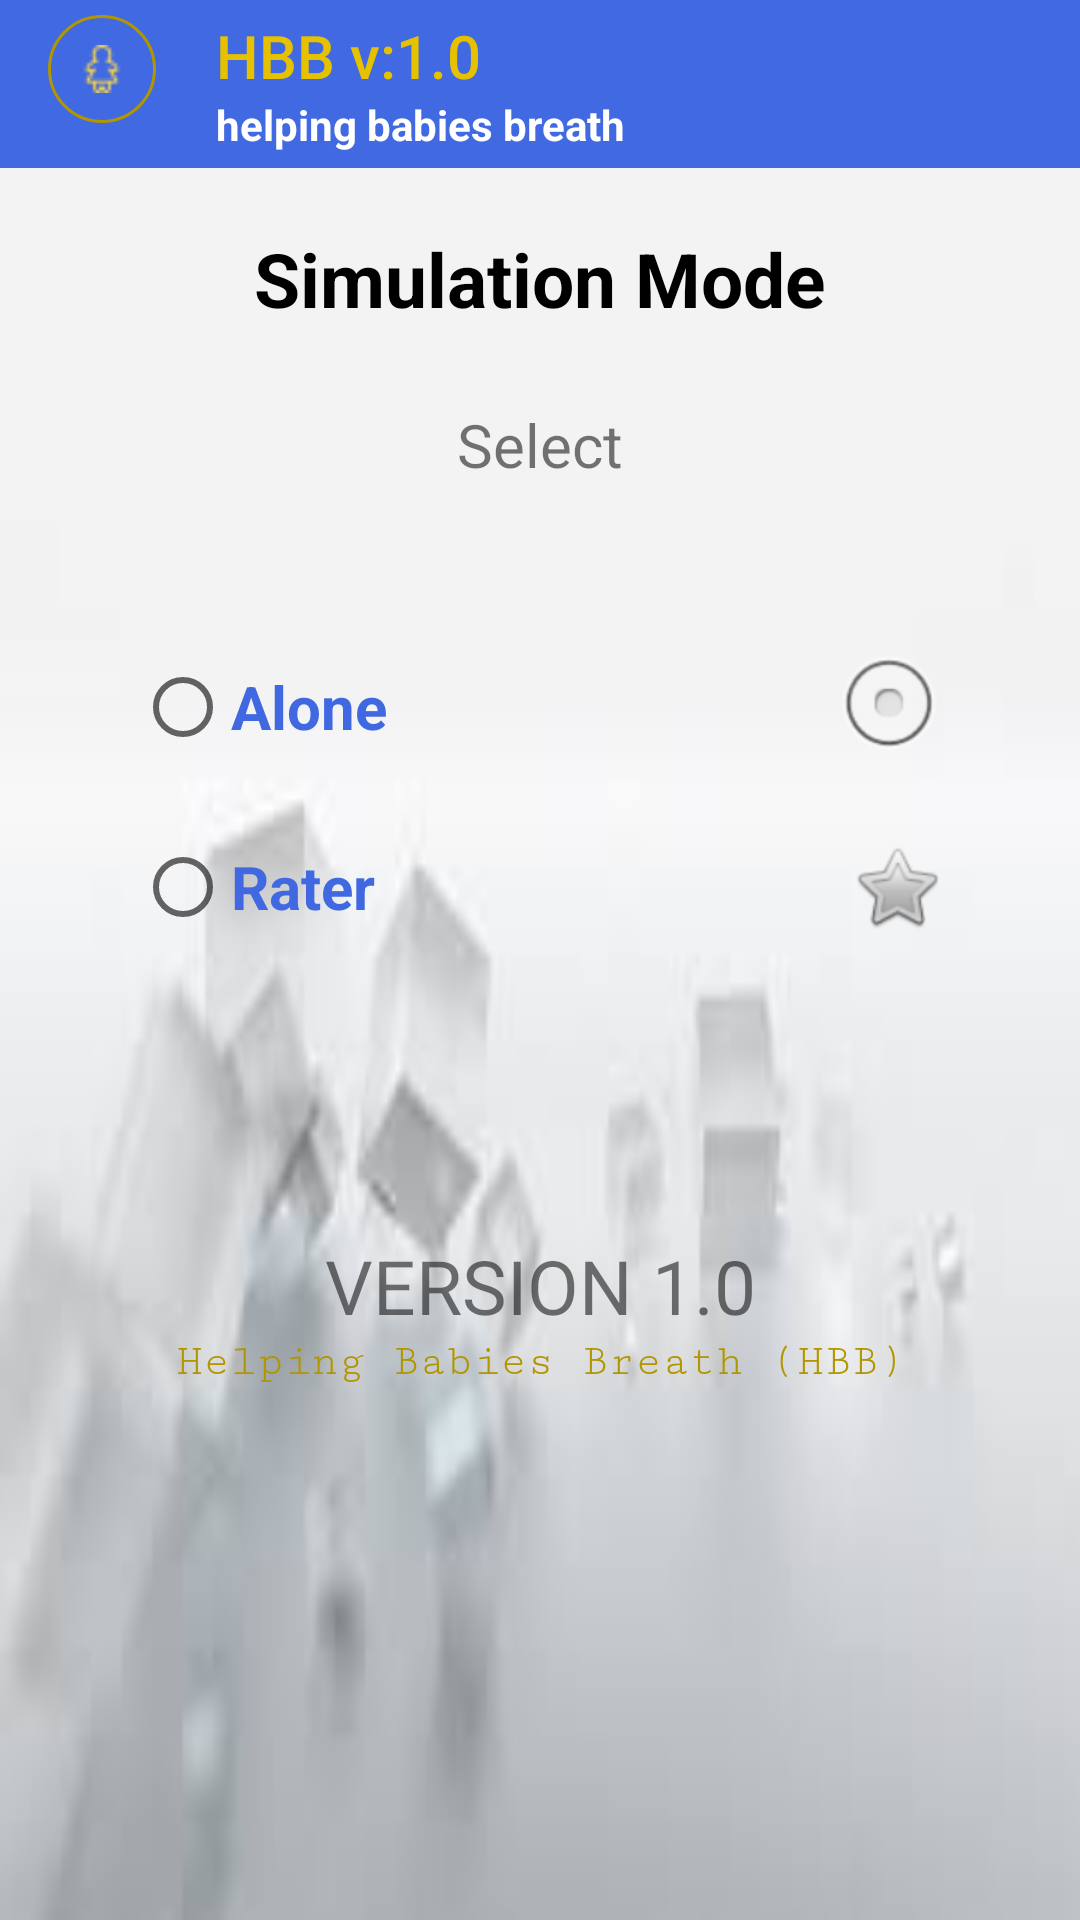

Write the Android layout XML for this screen, with the resource values it uses.
<!-- AndroidManifest.xml: application theme AppTheme -->
<!-- res/layout/start_simulation.xml -->
<?xml version="1.0" encoding="utf-8"?>
<LinearLayout xmlns:android="http://schemas.android.com/apk/res/android"
    android:orientation="vertical" android:layout_width="match_parent"
    android:background="@drawable/b_image"
    android:layout_height="match_parent">

    <include layout="@layout/toolbar_layout"
        android:layout_width="match_parent"
        android:layout_height="wrap_content"/>

<ScrollView android:layout_width="match_parent"
    android:layout_height="fill_parent"
    android:padding="5dp"
    android:background="@null"
    xmlns:android="http://schemas.android.com/apk/res/android" >
<LinearLayout xmlns:android="http://schemas.android.com/apk/res/android"
    android:orientation="vertical" android:layout_width="match_parent"
    android:background="@null"
    android:layout_height="match_parent">


    <TextView
        android:layout_width="match_parent"
        android:layout_height="wrap_content"
        android:text="@string/simulation_mode"
        android:gravity="center"
        android:padding="15dp"
        android:textColor="@android:color/black"
        android:layout_gravity="center"
        android:textStyle="bold"
        android:textSize="25sp"/>

    <TextView
        android:layout_width="match_parent"
        android:layout_height="wrap_content"
        android:text="@string/select"
        android:gravity="center"
        android:padding="10dp"
        android:layout_gravity="center"
        android:textSize="20sp"/>

    <RadioGroup
        android:layout_width="match_parent"
        android:layout_height="wrap_content"
        android:padding="40dp"
        android:orientation="vertical">

        <android.support.v7.widget.AppCompatRadioButton
            android:layout_width="match_parent"
            android:layout_height="wrap_content"
            android:drawableRight="@android:drawable/btn_radio"
            android:textSize="20dp"
            android:textColor="@color/colorPrimaryDark"
            android:textStyle="bold"
            android:id="@+id/alone"
            android:text="@string/alone"/>
        <android.support.v7.widget.AppCompatRadioButton
            android:layout_width="match_parent"
            android:layout_height="wrap_content"
            android:layout_marginTop="20dp"
            android:drawableRight="@android:drawable/btn_star"
            android:textSize="20dp"
            android:textColor="@color/colorPrimaryDark"
            android:textStyle="bold"
            android:id="@+id/rater"
            android:text="@string/rater"/>
    </RadioGroup>

    <include layout="@layout/footer"/>
</LinearLayout>

</ScrollView>

</LinearLayout>
<!-- res/layout/toolbar_layout.xml (included above) -->
<?xml version="1.0" encoding="utf-8"?>
<android.support.v7.widget.Toolbar android:id="@+id/toolBar"
    android:layout_width="match_parent"
    android:layout_height="?attr/actionBarSize"
    android:background="?attr/colorPrimary"
    app:popupTheme="@style/AppTheme.PopupOverlay"
    xmlns:android="http://schemas.android.com/apk/res/android"
    xmlns:app="http://schemas.android.com/apk/res-auto">

    <LinearLayout
        android:layout_width="match_parent"
        android:layout_height="wrap_content"
        android:orientation="horizontal"
        android:layout_gravity="center">

        <ImageView
            android:src="@drawable/babe_girl"
            android:layout_width="wrap_content"
            android:id="@+id/toolbar_image"
            android:background="@drawable/round_conor"
            android:layout_height="wrap_content" />

        <LinearLayout
            android:layout_width="wrap_content"
            android:layout_height="wrap_content"
            android:layout_marginLeft="20dp"
            android:orientation="vertical">
        <TextView
            style="@style/TextAppearance.Widget.AppCompat.Toolbar.Title"
            android:text="@string/app_name"
            android:id="@+id/toolbar_title"
            android:background="?attr/selectableItemBackground"
            android:layout_width="wrap_content"
            android:textColor="@color/colorAccent"
            android:layout_height="wrap_content" />
            <TextView
                android:layout_width="wrap_content"
                android:layout_height="wrap_content"
                android:id="@+id/toolbar_subtitle"
                android:singleLine="true"
                android:ellipsize="marquee"
                android:marqueeRepeatLimit="marquee_forever"
                android:scrollHorizontally="true"
                android:focusable="true"
                android:textColor="@android:color/white"
                android:textStyle="bold"
                android:focusableInTouchMode="true"
                android:text="helping babies breath"/>
        </LinearLayout>

    </LinearLayout>

</android.support.v7.widget.Toolbar>
<!-- res/layout/footer.xml (included above) -->
<?xml version="1.0" encoding="utf-8"?>
<LinearLayout xmlns:android="http://schemas.android.com/apk/res/android"
    android:orientation="vertical" android:layout_width="match_parent"
    android:layout_height="wrap_content">

    <TextView
        android:layout_width="match_parent"
        android:layout_height="wrap_content"
        android:text="@string/app_version"
        android:gravity="center"
        android:layout_marginTop="60dp"
        android:textSize="25sp"/>
    <TextView
        android:layout_width="match_parent"
        android:layout_height="wrap_content"
        android:text="@string/sub_footer"
        android:gravity="center"
        android:fontFamily="serif-monospace"
        android:layout_marginBottom="30dp"
        android:textColor="@color/colorDark"
        android:textSize="15sp"/>
</LinearLayout>
<!-- resources referenced by this layout -->
<resources>
  <color name="colorAccent">#e5c100</color>
  <color name="colorDark">#b29600</color>
  <color name="colorPrimaryDark">#4069E1</color>
  <!-- drawable b_image: jpeg bitmap (drawable, 2241 bytes) -->
  <!-- drawable babe_girl: png bitmap (drawable, 671 bytes) -->
  <!-- drawable round_conor (drawable) -->
  <?xml version="1.0" encoding="utf-8"?>
  <shape xmlns:android="http://schemas.android.com/apk/res/android">
      <stroke
          android:width="1dip"
          android:color="@color/colorDark" />
      <corners android:radius="1000dip" />
      <padding
          android:bottom="10dip"
          android:left="10dip"
          android:right="10dip"
          android:top="10dip" />
  </shape>
  <string name="alone">Alone</string>
  <string name="app_name">HBB v:1.0</string>
  <string name="app_version">VERSION 1.0</string>
  <string name="rater">Rater</string>
  <string name="select">Select</string>
  <string name="simulation_mode">Simulation Mode</string>
  <string name="sub_footer"> Helping Babies Breath (HBB) </string>
  <style name="AppTheme.PopupOverlay" parent="ThemeOverlay.AppCompat.Light" />
  <style name="AppTheme" parent="Theme.AppCompat.Light.DarkActionBar">
          
          <item name="colorPrimary">@color/colorPrimary</item>
          <item name="colorPrimaryDark">@color/colorPrimaryDark</item>
          <item name="colorAccent">@color/colorAccent</item>
      </style>
  <color name="colorPrimary">#4169E1</color>
</resources>
